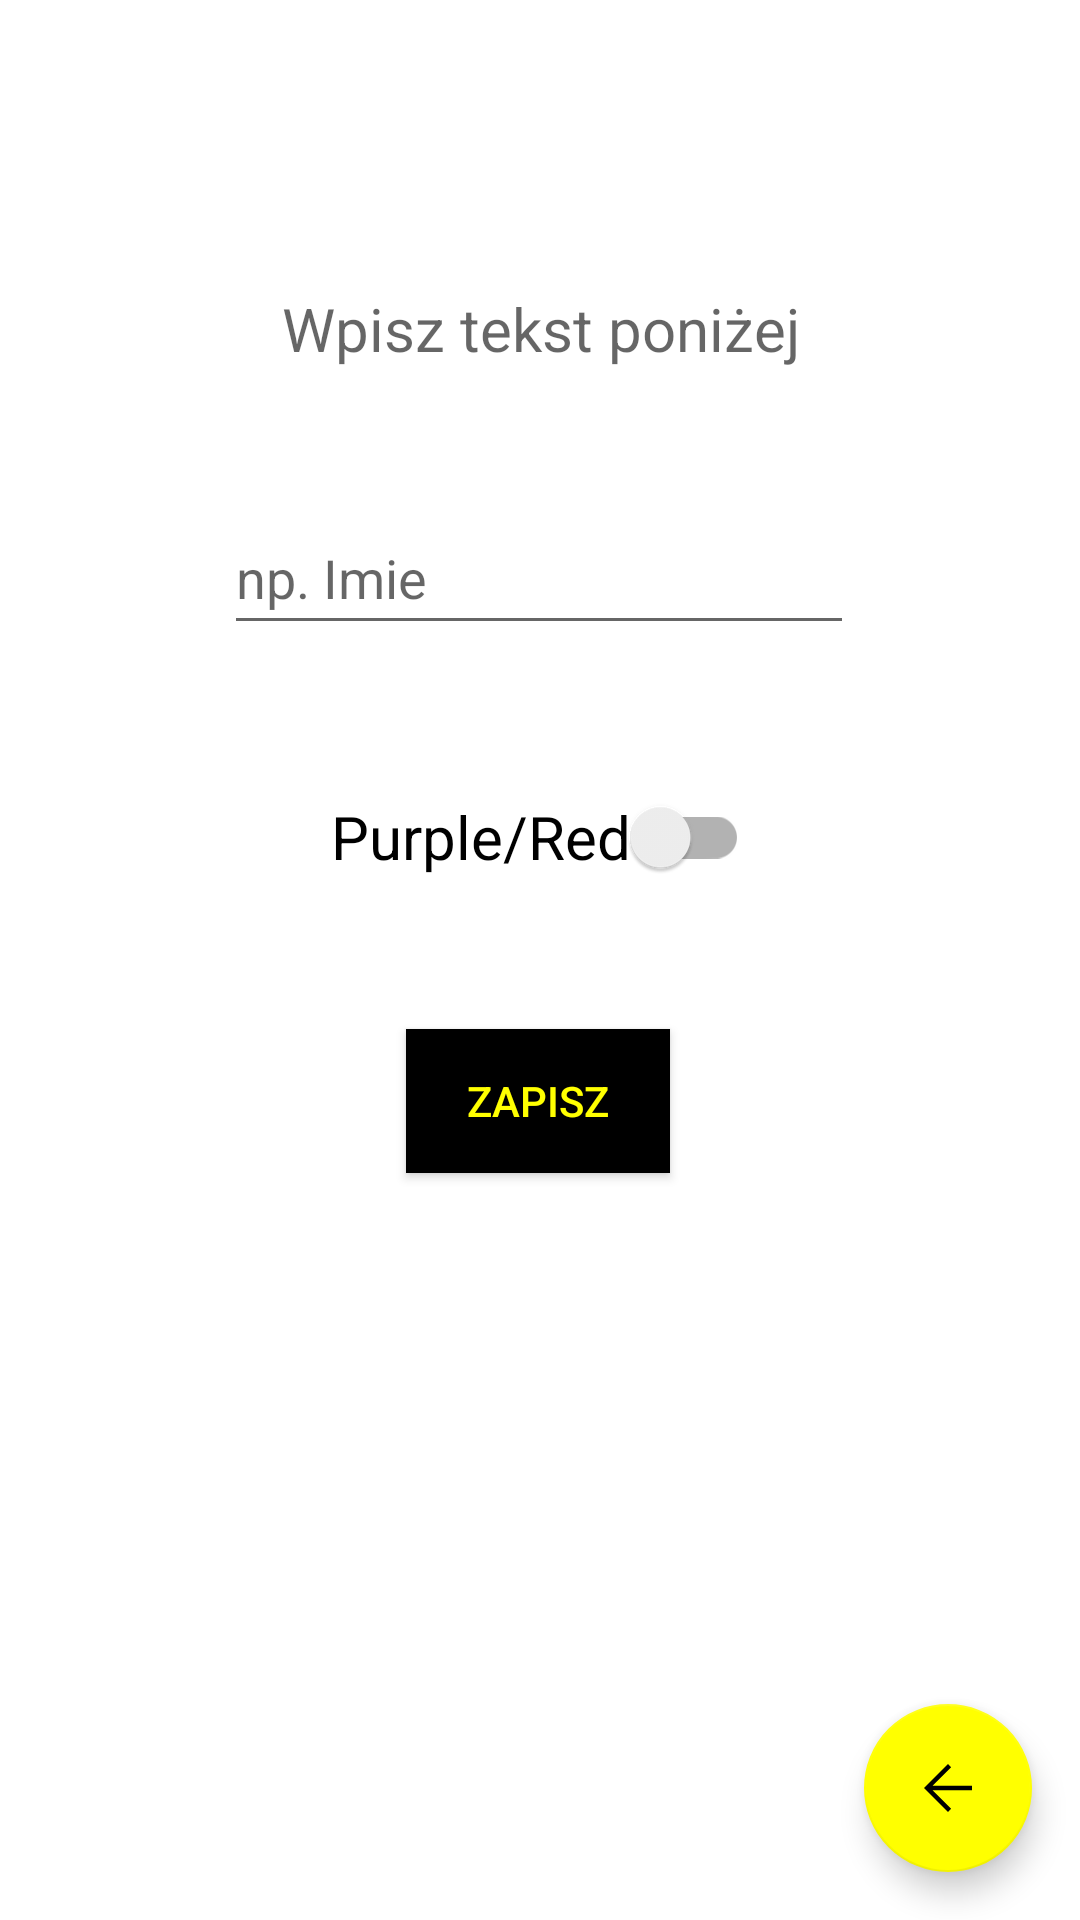

The Android layout XML behind this screen, and the referenced resources:
<!-- AndroidManifest.xml: application theme Theme.Mini_projekt_3_Jakub_Wegrzyn -->
<!-- res/layout/option_layout.xml -->
<?xml version="1.0" encoding="utf-8"?>
<androidx.constraintlayout.widget.ConstraintLayout xmlns:android="http://schemas.android.com/apk/res/android"
    xmlns:app="http://schemas.android.com/apk/res-auto"
    xmlns:tools="http://schemas.android.com/tools"
    android:id="@+id/cr"
    android:layout_width="match_parent"
    android:layout_height="match_parent">

    <TextView
        android:id="@+id/pole_tekstowe"
        android:layout_width="wrap_content"
        android:layout_height="wrap_content"
        android:layout_marginTop="96dp"
        android:gravity="center"
        android:hint="Wpisz tekst poniżej"
        android:textColor="@android:color/white"
        android:textSize="20sp"
        app:layout_constraintEnd_toEndOf="parent"
        app:layout_constraintStart_toStartOf="parent"
        app:layout_constraintTop_toTopOf="parent" />

    <EditText
        android:id="@+id/wpisz_tekst"
        android:layout_width="wrap_content"
        android:layout_height="wrap_content"
        android:layout_marginTop="44dp"
        android:ems="10"
        android:hint="np. Imie"
        android:minHeight="48dp"
        app:layout_constraintEnd_toEndOf="parent"
        app:layout_constraintHorizontal_bias="0.497"
        app:layout_constraintStart_toStartOf="parent"
        app:layout_constraintTop_toBottomOf="@+id/pole_tekstowe" />

    <androidx.appcompat.widget.SwitchCompat
        android:id="@+id/wybierz_kolor"
        android:layout_width="wrap_content"
        android:layout_height="wrap_content"
        android:layout_marginTop="40dp"
        android:text="Purple/Red"
        android:textSize="20sp"
        app:layout_constraintEnd_toEndOf="parent"
        app:layout_constraintStart_toStartOf="parent"
        app:layout_constraintTop_toBottomOf="@+id/wpisz_tekst" />

    <androidx.appcompat.widget.AppCompatButton
        android:id="@+id/btn_save"
        android:layout_width="wrap_content"
        android:layout_height="wrap_content"
        android:layout_marginTop="40dp"
        android:background="@android:color/black"
        android:padding="10dp"
        android:text="Zapisz"
        android:textColor="@color/yellow"
        app:layout_constraintEnd_toEndOf="parent"
        app:layout_constraintHorizontal_bias="0.498"
        app:layout_constraintStart_toStartOf="parent"
        app:layout_constraintTop_toBottomOf="@+id/wybierz_kolor" />

    <com.google.android.material.floatingactionbutton.FloatingActionButton
        android:id="@+id/fb4"
        android:layout_width="wrap_content"
        android:layout_height="wrap_content"
        android:layout_margin="16dp"
        android:src="@drawable/arrow_back"
        app:backgroundTint="@color/yellow"
        app:layout_constraintBottom_toBottomOf="parent"
        app:layout_constraintEnd_toEndOf="parent" />


</androidx.constraintlayout.widget.ConstraintLayout>
<!-- resources referenced by this layout -->
<resources>
  <color name="yellow">#FFFF00</color>
  <!-- drawable arrow_back (drawable) -->
  <vector xmlns:android="http://schemas.android.com/apk/res/android"
      android:width="48dp"
      android:height="48dp"
      android:viewportWidth="48"
      android:viewportHeight="48"
      android:tint="?attr/colorControlNormal">
      <path
          android:fillColor="@color/yellow"
          android:pathData="M24,40 L8,24 24,8 26.1,10.1 13.7,22.5H40V25.5H13.7L26.1,37.9Z"/>
  </vector>
  <style name="Theme.Mini_projekt_3_Jakub_Wegrzyn" parent="Theme.MaterialComponents.DayNight.DarkActionBar">
          
          <item name="colorPrimary">@color/purple_500</item>
          <item name="colorPrimaryVariant">@color/purple_700</item>
          <item name="colorOnPrimary">@color/white</item>
          
          <item name="colorSecondary">@color/teal_200</item>
          <item name="colorSecondaryVariant">@color/teal_700</item>
          <item name="colorOnSecondary">@color/black</item>
          
          <item name="android:statusBarColor">?attr/colorPrimaryVariant</item>
          
      </style>
  <color name="purple_500">#FF6200EE</color>
  <color name="purple_700">#FF3700B3</color>
  <color name="white">#FFFFFFFF</color>
  <color name="teal_200">#FF03DAC5</color>
  <color name="teal_700">#FF018786</color>
  <color name="black">#FF000000</color>
</resources>
